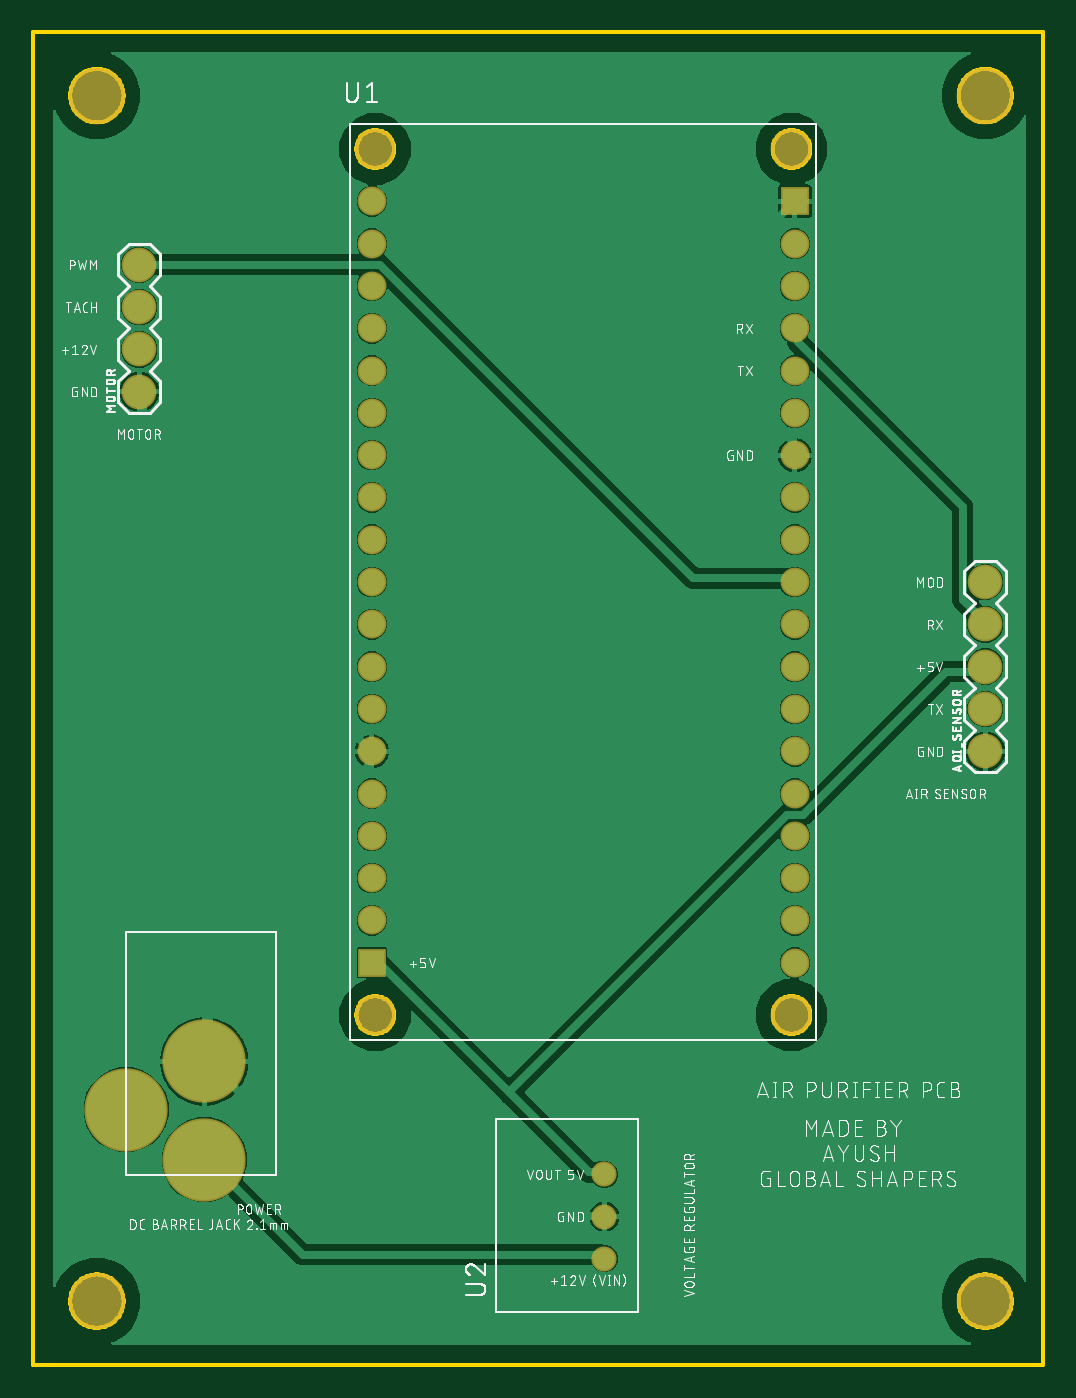
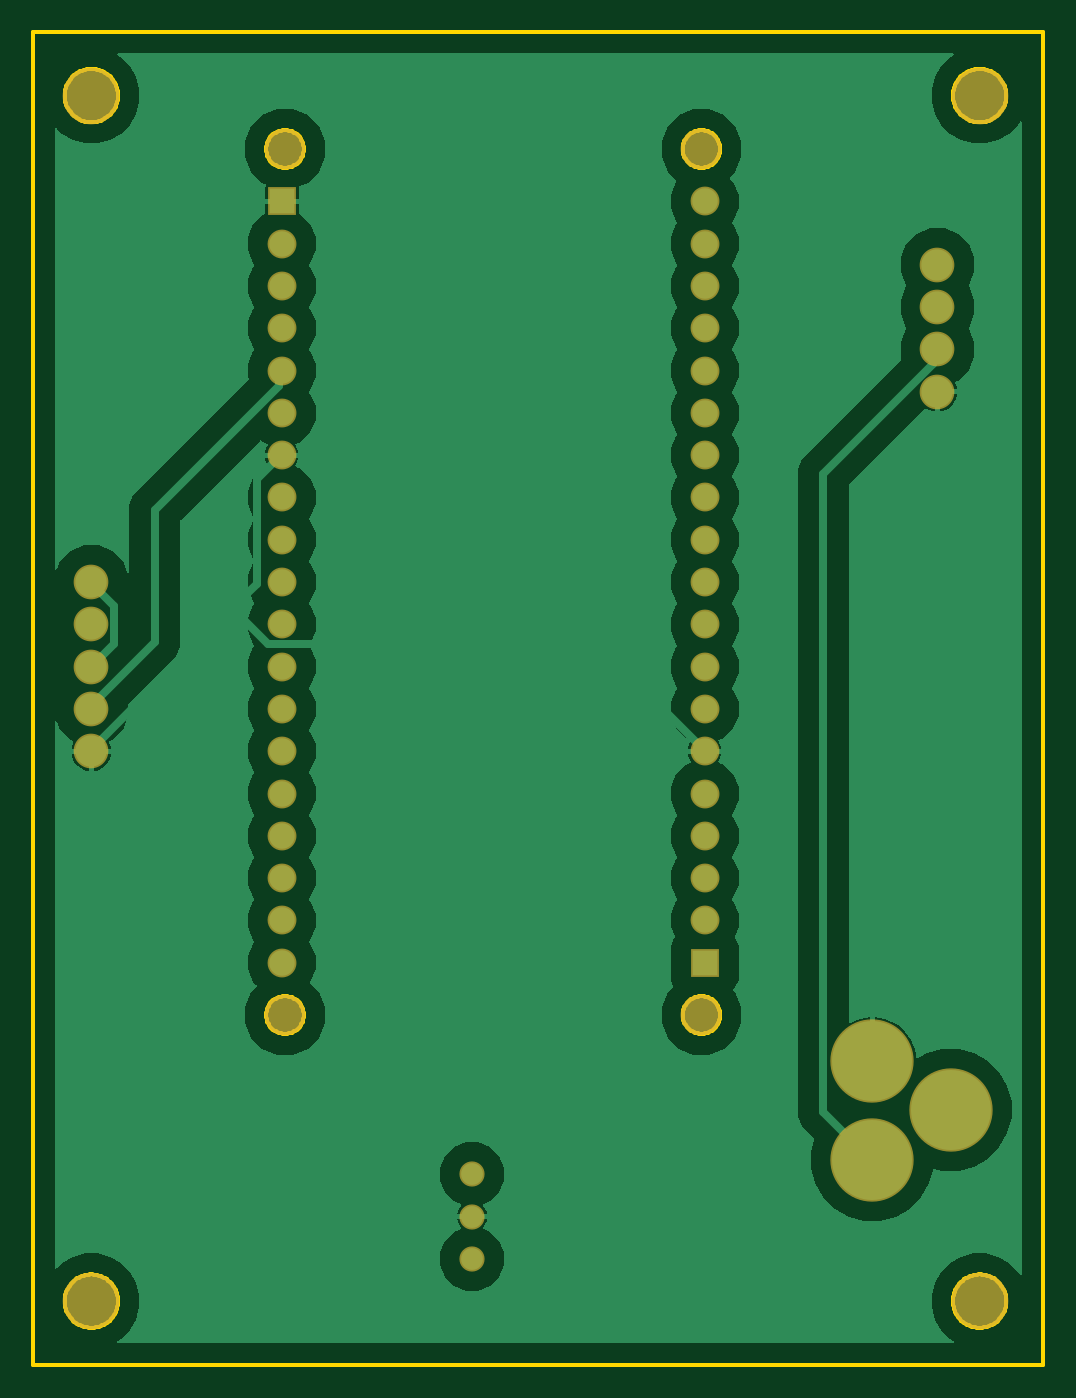
Circuit board: 6 layer files. Board 60.6 x 80.0 mm.
- bottom_copper: copper_bottom.gbr (67981 bytes)
- top_copper: copper_top.gbr (52480 bytes)
- outline: profile.gbr (13359 bytes)
- top_silk: silkscreen_top.gbr (147322 bytes)
- bottom_mask: soldermask_bottom.gbr (1482 bytes)
- top_mask: soldermask_top.gbr (1479 bytes)

=== bottom_copper: copper_bottom.gbr (67981 bytes, source omitted) ===
=== top_copper: copper_top.gbr (52480 bytes, source omitted) ===
=== outline: profile.gbr (13359 bytes, source omitted) ===
=== top_silk: silkscreen_top.gbr (147322 bytes, source omitted) ===
=== bottom_mask: soldermask_bottom.gbr ===
G04 EAGLE Gerber RS-274X export*
G75*
%MOMM*%
%FSLAX34Y34*%
%LPD*%
%INSoldermask Bottom*%
%IPPOS*%
%AMOC8*
5,1,8,0,0,1.08239X$1,22.5*%
G01*
%ADD10C,3.403200*%
%ADD11C,2.082800*%
%ADD12C,5.003200*%
%ADD13C,1.733200*%
%ADD14R,1.733200X1.733200*%
%ADD15C,2.453200*%
%ADD16C,1.511200*%


D10*
X38100Y38100D03*
X571500Y38100D03*
X571500Y762000D03*
X38100Y762000D03*
D11*
X571500Y368300D03*
X571500Y393700D03*
X571500Y419100D03*
X571500Y444500D03*
X571500Y469900D03*
X63500Y584200D03*
X63500Y609600D03*
X63500Y635000D03*
X63500Y660400D03*
D12*
X55600Y153000D03*
X102600Y123000D03*
X102600Y182000D03*
D13*
X203200Y698500D03*
X203200Y673100D03*
D14*
X203200Y241300D03*
D13*
X203200Y647700D03*
X203200Y622300D03*
X203200Y596900D03*
X203200Y571500D03*
X203200Y546100D03*
X203200Y520700D03*
X203200Y495300D03*
X203200Y469900D03*
X203200Y444500D03*
X203200Y419100D03*
X203200Y393700D03*
X203200Y368300D03*
X203200Y342900D03*
X203200Y317500D03*
X203200Y292100D03*
X203200Y266700D03*
X457200Y241300D03*
X457200Y266700D03*
X457200Y292100D03*
X457200Y317500D03*
X457200Y342900D03*
X457200Y368300D03*
X457200Y393700D03*
X457200Y419100D03*
X457200Y444500D03*
X457200Y469900D03*
X457200Y495300D03*
X457200Y520700D03*
X457200Y546100D03*
X457200Y571500D03*
X457200Y596900D03*
X457200Y622300D03*
X457200Y647700D03*
X457200Y673100D03*
D14*
X457200Y698500D03*
D15*
X205200Y209900D03*
X455200Y209900D03*
X205200Y729900D03*
X455200Y729900D03*
D16*
X342900Y63500D03*
X342900Y88900D03*
X342900Y114300D03*
M02*

=== top_mask: soldermask_top.gbr ===
G04 EAGLE Gerber RS-274X export*
G75*
%MOMM*%
%FSLAX34Y34*%
%LPD*%
%INSoldermask Top*%
%IPPOS*%
%AMOC8*
5,1,8,0,0,1.08239X$1,22.5*%
G01*
%ADD10C,3.403200*%
%ADD11C,2.082800*%
%ADD12C,5.003200*%
%ADD13C,1.733200*%
%ADD14R,1.733200X1.733200*%
%ADD15C,2.453200*%
%ADD16C,1.511200*%


D10*
X38100Y38100D03*
X571500Y38100D03*
X571500Y762000D03*
X38100Y762000D03*
D11*
X571500Y368300D03*
X571500Y393700D03*
X571500Y419100D03*
X571500Y444500D03*
X571500Y469900D03*
X63500Y584200D03*
X63500Y609600D03*
X63500Y635000D03*
X63500Y660400D03*
D12*
X55600Y153000D03*
X102600Y123000D03*
X102600Y182000D03*
D13*
X203200Y698500D03*
X203200Y673100D03*
D14*
X203200Y241300D03*
D13*
X203200Y647700D03*
X203200Y622300D03*
X203200Y596900D03*
X203200Y571500D03*
X203200Y546100D03*
X203200Y520700D03*
X203200Y495300D03*
X203200Y469900D03*
X203200Y444500D03*
X203200Y419100D03*
X203200Y393700D03*
X203200Y368300D03*
X203200Y342900D03*
X203200Y317500D03*
X203200Y292100D03*
X203200Y266700D03*
X457200Y241300D03*
X457200Y266700D03*
X457200Y292100D03*
X457200Y317500D03*
X457200Y342900D03*
X457200Y368300D03*
X457200Y393700D03*
X457200Y419100D03*
X457200Y444500D03*
X457200Y469900D03*
X457200Y495300D03*
X457200Y520700D03*
X457200Y546100D03*
X457200Y571500D03*
X457200Y596900D03*
X457200Y622300D03*
X457200Y647700D03*
X457200Y673100D03*
D14*
X457200Y698500D03*
D15*
X205200Y209900D03*
X455200Y209900D03*
X205200Y729900D03*
X455200Y729900D03*
D16*
X342900Y63500D03*
X342900Y88900D03*
X342900Y114300D03*
M02*
